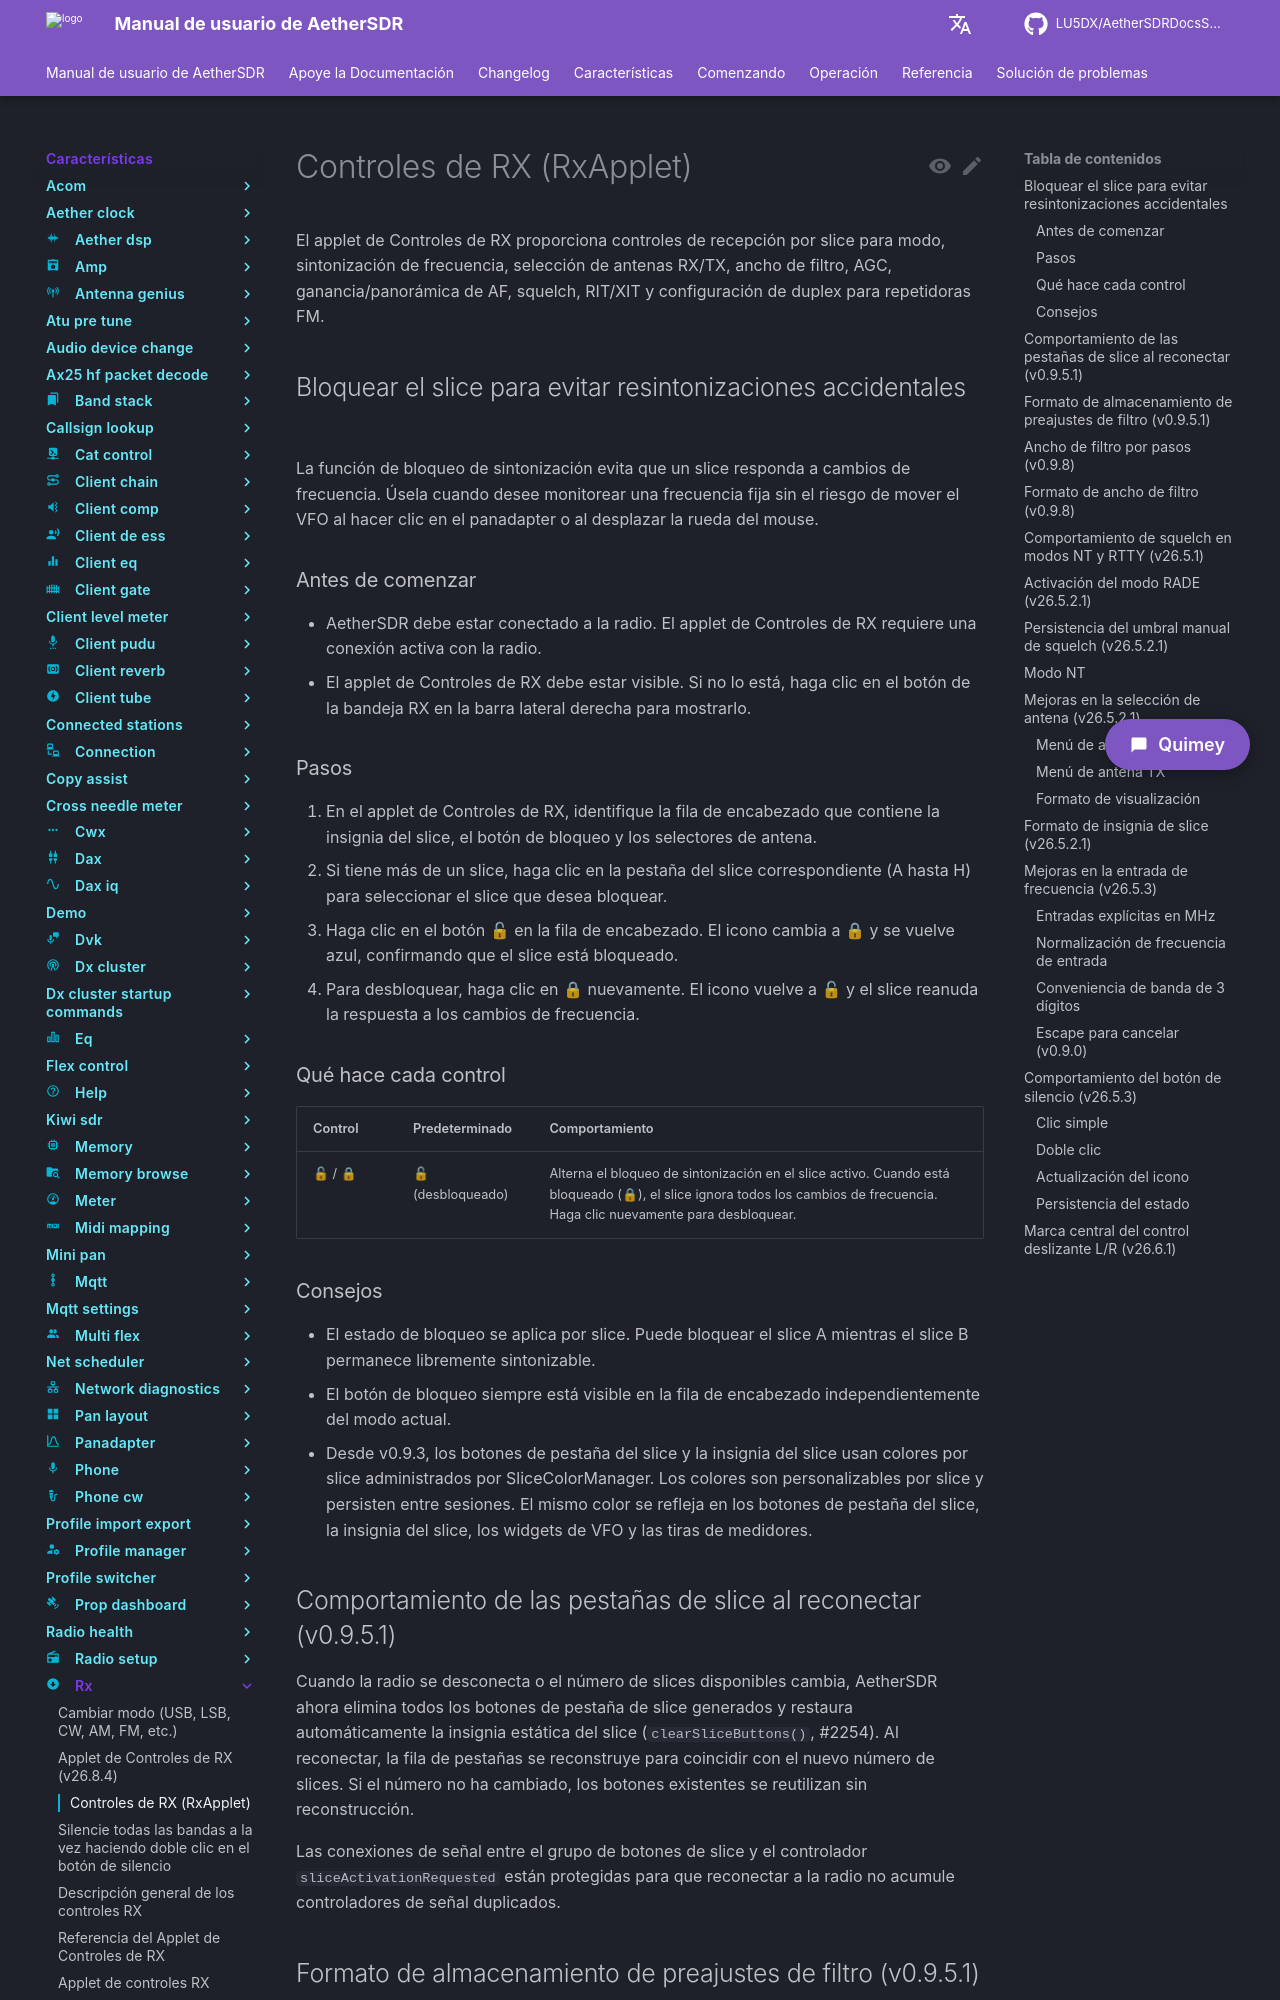

repository: LU5DX/AetherSDRDocsSpanish · page: 26.8.4/features/rx/lock-the-slice-to-prevent-accidental-retuning/index.html · generator: mkdocs

# Controles de RX (RxApplet)

El applet de Controles de RX proporciona controles de recepción por slice para modo, sintonización de frecuencia, selección de antenas RX/TX, ancho de filtro, AGC, ganancia/panorámica de AF, squelch, RIT/XIT y configuración de duplex para repetidoras FM.

## Bloquear el slice para evitar resintonizaciones accidentales

La función de bloqueo de sintonización evita que un slice responda a cambios de frecuencia. Úsela cuando desee monitorear una frecuencia fija sin el riesgo de mover el VFO al hacer clic en el panadapter o al desplazar la rueda del mouse.

### Antes de comenzar

- AetherSDR debe estar conectado a la radio. El applet de Controles de RX requiere una conexión activa con la radio.
- El applet de Controles de RX debe estar visible. Si no lo está, haga clic en el botón de la bandeja RX en la barra lateral derecha para mostrarlo.

### Pasos

1. En el applet de Controles de RX, identifique la fila de encabezado que contiene la insignia del slice, el botón de bloqueo y los selectores de antena.
2. Si tiene más de un slice, haga clic en la pestaña del slice correspondiente (A hasta H) para seleccionar el slice que desea bloquear.
3. Haga clic en el botón 🔓 en la fila de encabezado. El icono cambia a 🔒 y se vuelve azul, confirmando que el slice está bloqueado.
4. Para desbloquear, haga clic en 🔒 nuevamente. El icono vuelve a 🔓 y el slice reanuda la respuesta a los cambios de frecuencia.

### Qué hace cada control

| Control | Predeterminado | Comportamiento |
|---------|---------|----------|
| 🔓 / 🔒 | 🔓 (desbloqueado) | Alterna el bloqueo de sintonización en el slice activo. Cuando está bloqueado (🔒), el slice ignora todos los cambios de frecuencia. Haga clic nuevamente para desbloquear. |

### Consejos

- El estado de bloqueo se aplica por slice. Puede bloquear el slice A mientras el slice B permanece libremente sintonizable.
- El botón de bloqueo siempre está visible en la fila de encabezado independientemente del modo actual.
- Desde v0.9.3, los botones de pestaña del slice y la insignia del slice usan colores por slice administrados por SliceColorManager. Los colores son personalizables por slice y persisten entre sesiones. El mismo color se refleja en los botones de pestaña del slice, la insignia del slice, los widgets de VFO y las tiras de medidores.

## Comportamiento de las pestañas de slice al reconectar (v0.9.5.1)

Cuando la radio se desconecta o el número de slices disponibles cambia, AetherSDR ahora elimina todos los botones de pestaña de slice generados y restaura automáticamente la insignia estática del slice (`clearSliceButtons()`, #2254). Al reconectar, la fila de pestañas se reconstruye para coincidir con el nuevo número de slices. Si el número no ha cambiado, los botones existentes se reutilizan sin reconstrucción.

Las conexiones de señal entre el grupo de botones de slice y el controlador `sliceActivationRequested` están protegidas para que reconectar a la radio no acumule controladores de señal duplicados.
